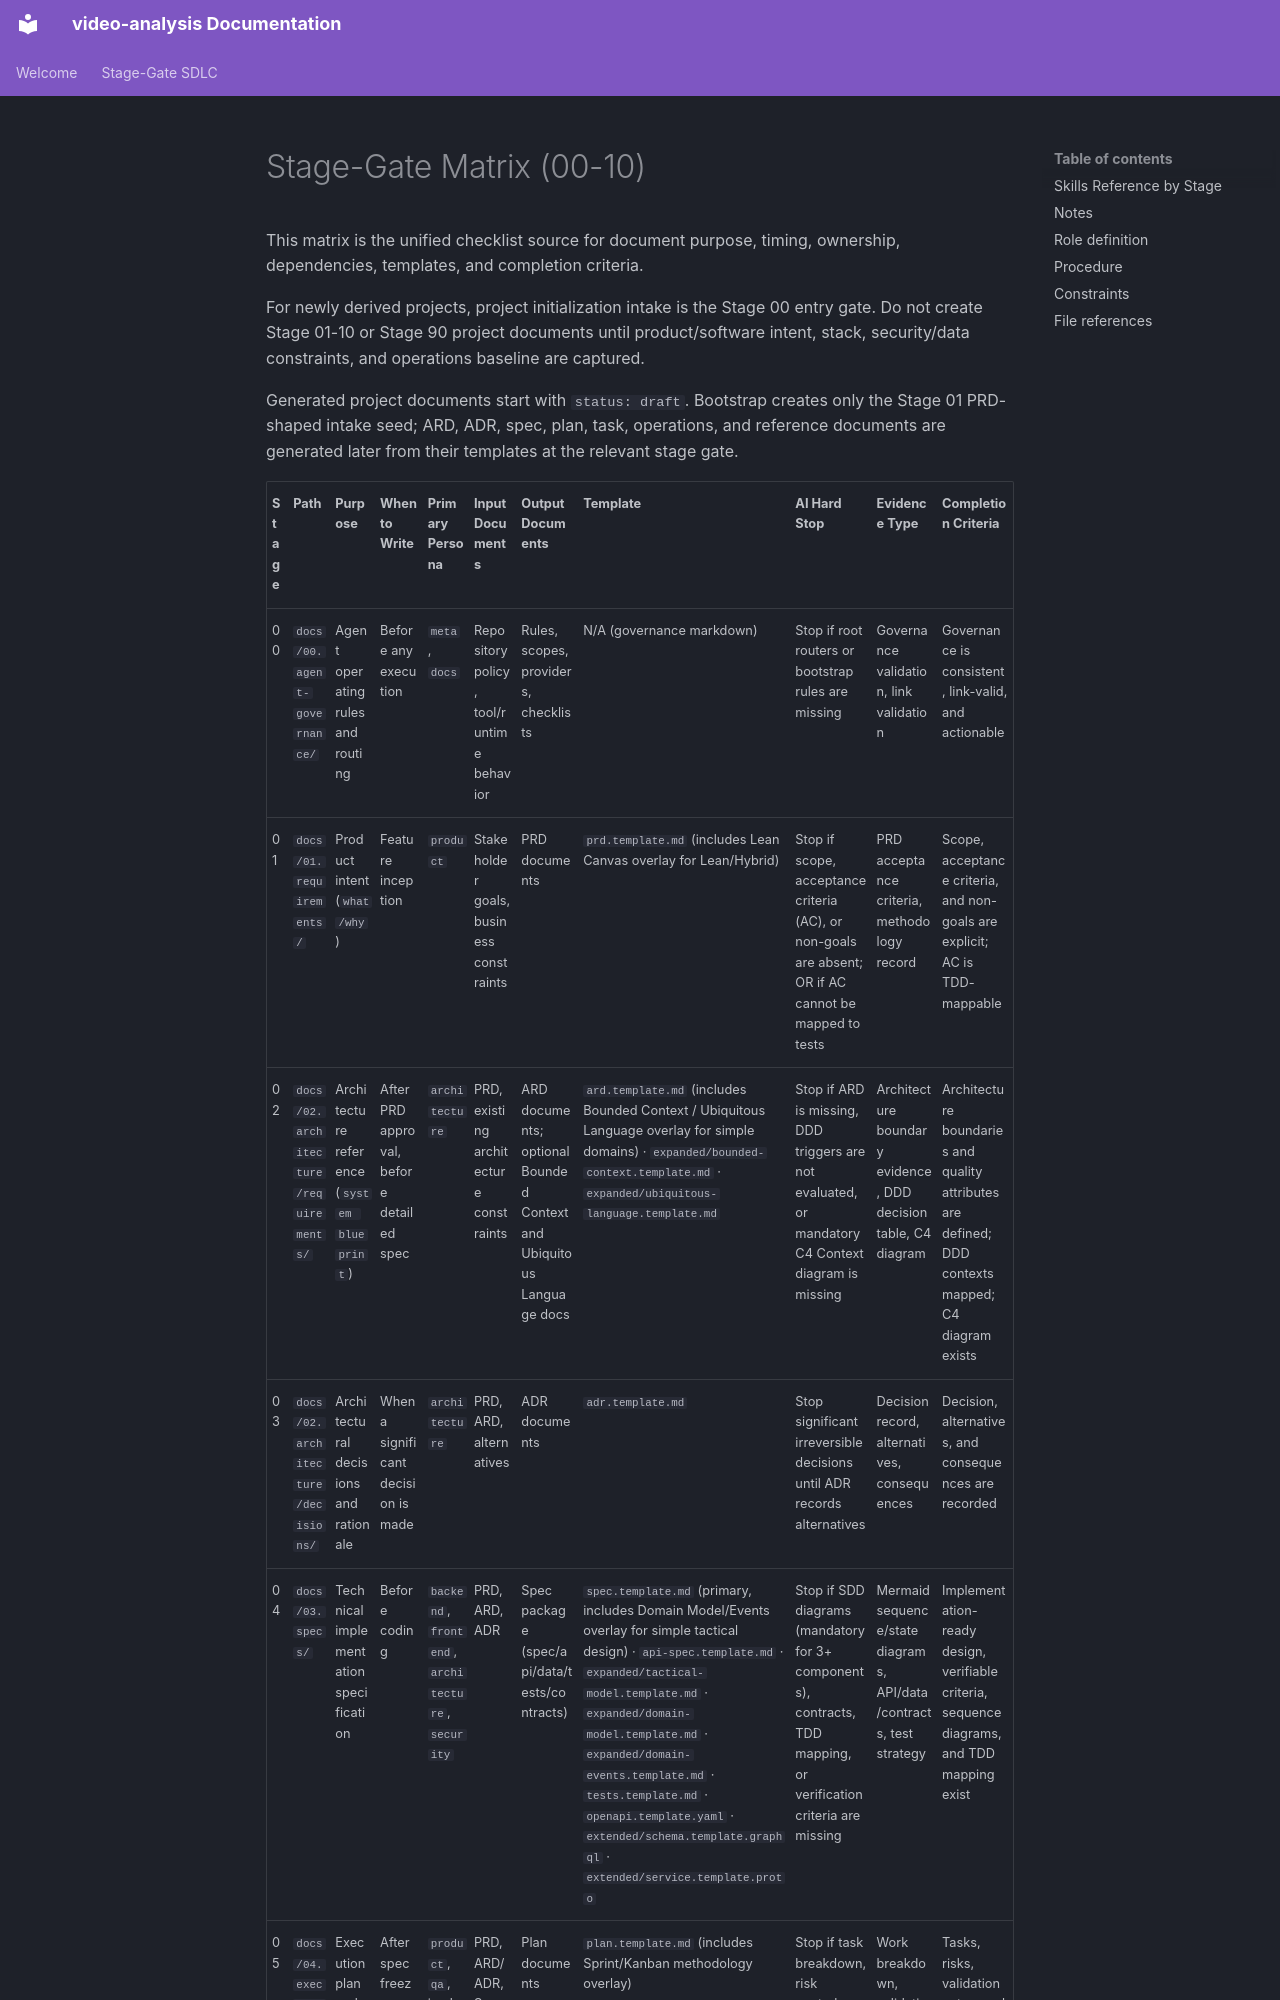

repository: buenhyden/video-analysis · page: 00.agent-governance/rules/stage-gate-matrix/index.html · generator: mkdocs

---
layer: meta
title: 'Stage-Gate Matrix (00-10)'
---

# Stage-Gate Matrix (00-10)

This matrix is the unified checklist source for document purpose, timing, ownership, dependencies, templates, and completion criteria.

For newly derived projects, project initialization intake is the Stage 00 entry
gate. Do not create Stage 01-10 or Stage 90 project documents until
product/software intent, stack, security/data constraints, and operations
baseline are captured.

Generated project documents start with `status: draft`. Bootstrap creates only
the Stage 01 PRD-shaped intake seed; ARD, ADR, spec, plan, task, operations, and
reference documents are generated later from their templates at the relevant
stage gate.
